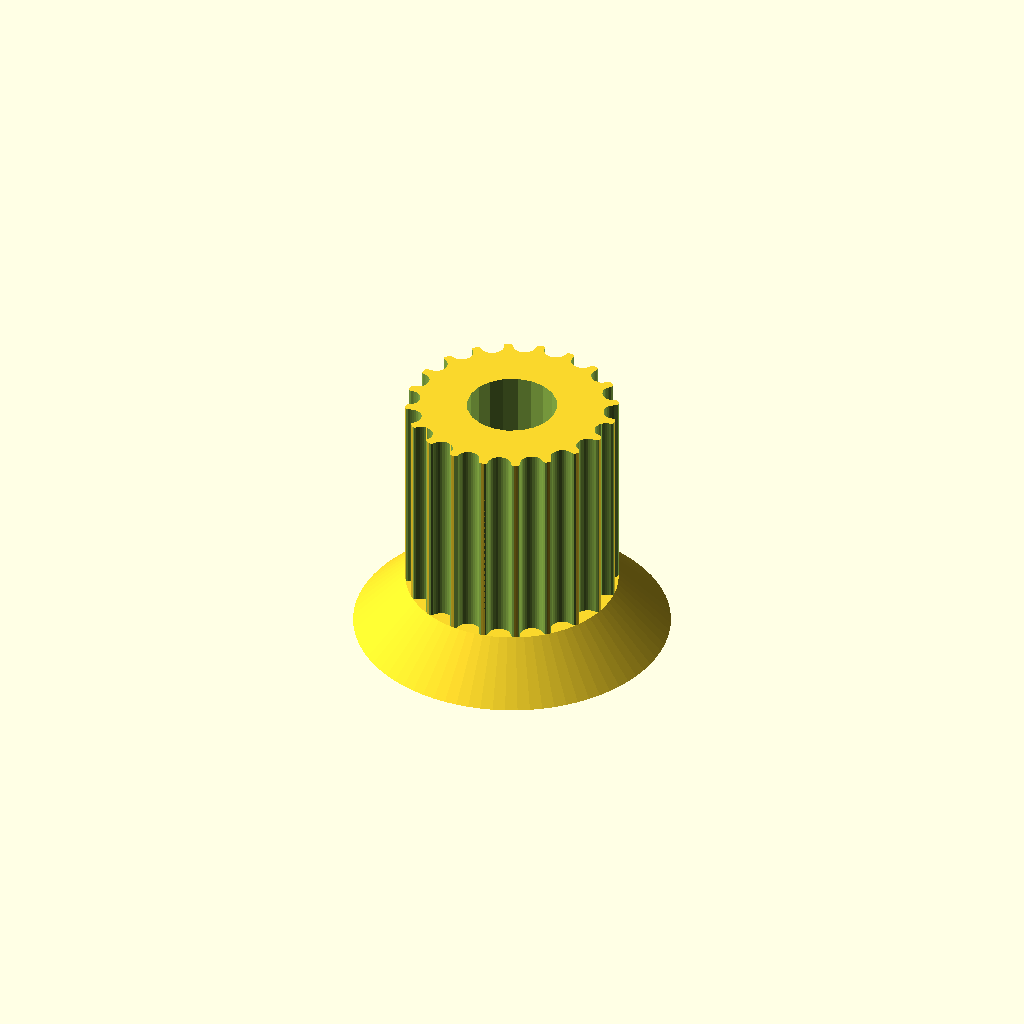
Cell 1: the model at its default parameters.
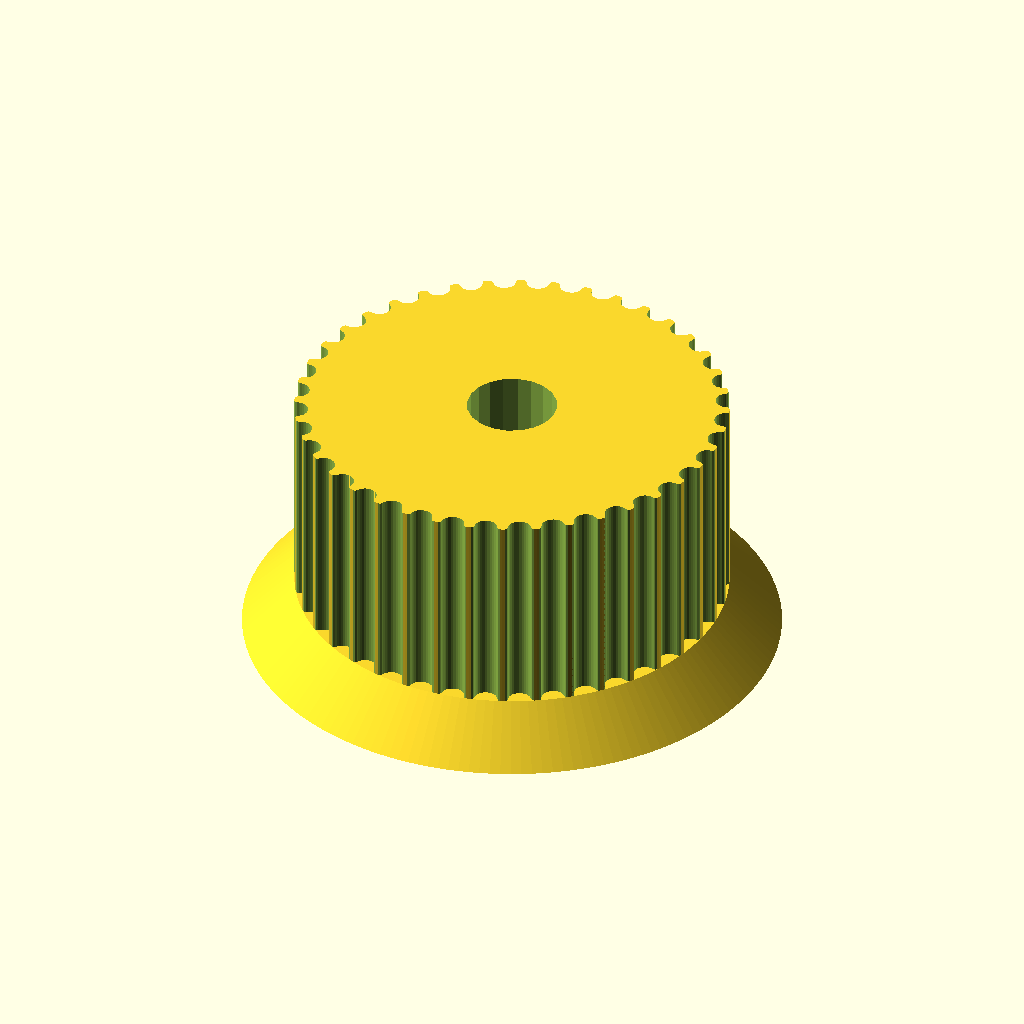
Cell 2 — teeth set to 40, the other parameters unchanged.
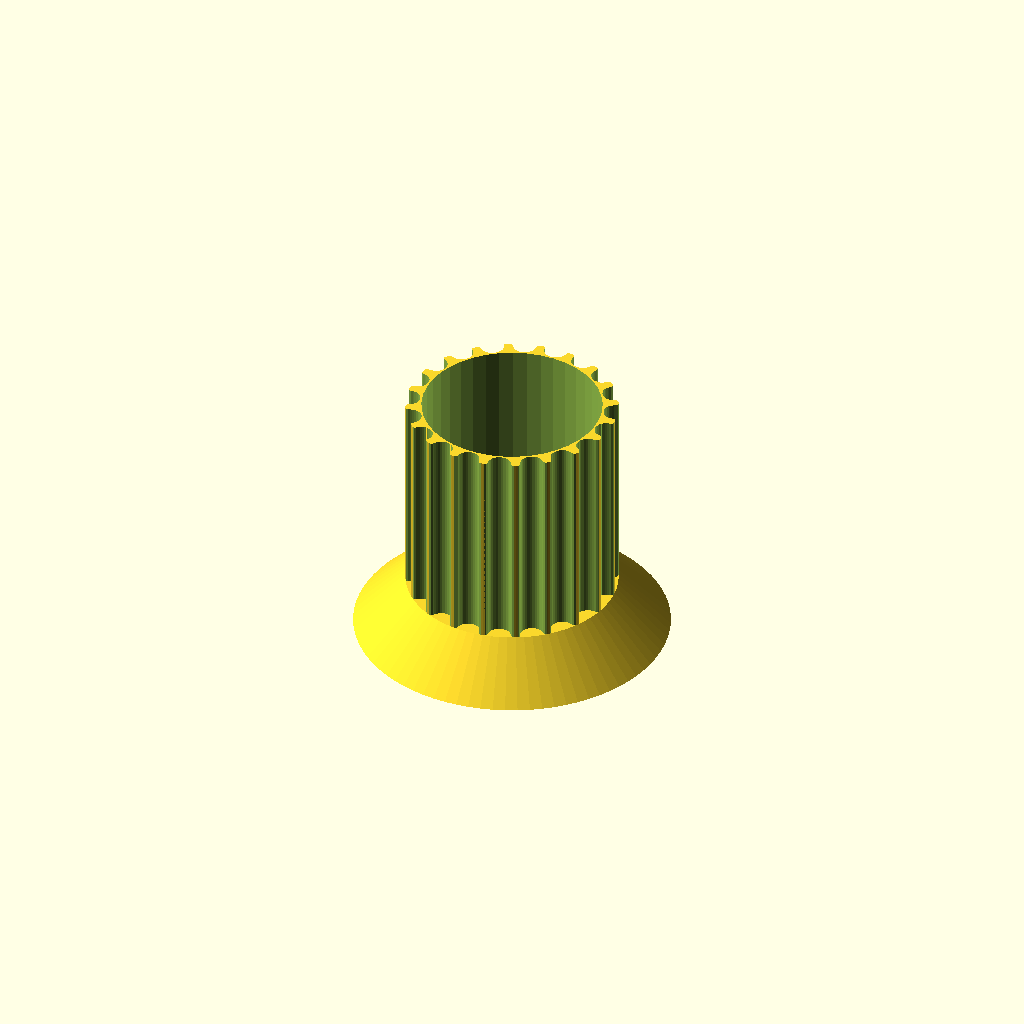
Cell 3: the same model with motor_shaft = 10.4.
All cells are drawn from one camera (rotation 55°, 0°, 25°, orthographic, colour scheme Cornfield), so only the parameter changes between them.
The OpenSCAD source (gear/Pulley_T-MXL-XL-HTD-GT2_N-tooth.scad):
// Parametric Pulley with multiple belt profiles
// by droftarts January 2012

// Based on pulleys by:
// http://www.thingiverse.com/thing:11256 by me!
// https://github.com/prusajr/PrusaMendel by Josef Prusa
// http://www.thingiverse.com/thing:3104 by GilesBathgate
// http://www.thingiverse.com/thing:2079 by nophead

// dxf tooth data from http://oem.cadregister.com/asp/PPOW_Entry.asp?company=915217&elementID=07807803/METRIC/URETH/WV0025/F
// pulley diameter checked and modelled from data at http://www.sdp-si.com/D265/HTML/D265T016.html

/**
 * @name Pulley
 * @category Printed
 * @using 1 x m3 nut, normal or nyloc
 * @using 1 x m3x10 set screw or 1 x m3x8 grub screw
 */

use <pan.scad>

// tuneable constants

teeth = 20;			// Number of teeth, standard Mendel T5 belt = 8, gives Outside Diameter of 11.88mm
profile = 12;		// 1=MXL 2=40DP 3=XL 4=H 5=T2.5 6=T5 7=T10 8=AT5 9=HTD_3mm 10=HTD_5mm 11=HTD_8mm 12=GT2_2mm 13=GT2_3mm 14=GT2_5mm

motor_shaft = 5.2;	// NEMA17 motor shaft exact diameter = 5
m3_dia = 0;		// 3mm hole diameter
m3_nut_hex = 0;		// 1 for hex, 0 for square nut
m3_nut_flats = 5.7;	// normal M3 hex nut exact width = 5.5
m3_nut_depth = 2.7;	// normal M3 hex nut exact depth = 2.4, nyloc = 4

retainer = 0;		// Belt retainer above teeth, 0 = No, 1 = Yes
retainer_ht = 2;	// height of retainer flange over pulley, standard = 1.5
idler = 1;			// Belt retainer below teeth, 0 = No, 1 = Yes
idler_ht = 3;		// height of idler flange over pulley, standard = 1.5

pulley_t_ht = 12;	// length of toothed part of pulley, standard = 12
pulley_b_ht = 0;		// pulley base height, standard = 8. Set to same as idler_ht if you want an idler but no pulley.
pulley_b_dia = 20;	// pulley base diameter, standard = 20
no_of_nuts = 1;		// number of captive nuts required, standard = 1
nut_angle = 90;		// angle between nuts, standard = 90
nut_shaft_distance = 1.2;	// distance between inner face of nut and shaft, can be negative.


//	********************************
//	** Scaling tooth for good fit **
//	********************************
/*	To improve fit of belt to pulley, set the following constant. Decrease or increase by 0.1mm at a time. We are modelling the *BELT* tooth here, not the tooth on the pulley. Increasing the number will *decrease* the pulley tooth size. Increasing the tooth width will also scale proportionately the tooth depth, to maintain the shape of the tooth, and increase how far into the pulley the tooth is indented. Can be negative */

additional_tooth_width = 0.2; //mm

//	If you need more tooth depth than this provides, adjust the following constant. However, this will cause the shape of the tooth to change.

additional_tooth_depth = 0; //mm

// calculated constants

nut_elevation = pulley_b_ht/2;
m3_nut_points = 2*((m3_nut_flats/2)/cos(30)); // This is needed for the nut trap

// The following set the pulley diameter for a given number of teeth

MXL_pulley_dia = tooth_spacing (2.032,0.254);
40DP_pulley_dia = tooth_spacing (2.07264,0.1778);
XL_pulley_dia = tooth_spacing (5.08,0.254);
H_pulley_dia = tooth_spacing (9.525,0.381);
T2_5_pulley_dia = tooth_spaceing_curvefit (0.7467,0.796,1.026);
T5_pulley_dia = tooth_spaceing_curvefit (0.6523,1.591,1.064);
T10_pulley_dia = tooth_spacing (10,0.93);
AT5_pulley_dia = tooth_spaceing_curvefit (0.6523,1.591,1.064);
HTD_3mm_pulley_dia = tooth_spacing (3,0.381);
HTD_5mm_pulley_dia = tooth_spacing (5,0.5715);
HTD_8mm_pulley_dia = tooth_spacing (8,0.6858);
GT2_2mm_pulley_dia = tooth_spacing (2,0.254);
GT2_3mm_pulley_dia = tooth_spacing (3,0.381);
GT2_5mm_pulley_dia = tooth_spacing (5,0.5715);

// The following calls the pulley creation part, and passes the pulley diameter and tooth width to that module

if ( profile == 1 ) { pulley ( "MXL" , MXL_pulley_dia , 0.508 , 1.321 ); }
if ( profile == 2 ) { pulley ( "40 D.P." , 40DP_pulley_dia , 0.457 , 1.226 ); }
if ( profile == 3 ) { pulley ( "XL" , XL_pulley_dia , 1.27, 3.051 ); }
if ( profile == 4 ) { pulley ( "H" , H_pulley_dia ,1.905 , 5.359 ); }
if ( profile == 5 ) { pulley ( "T2.5" , T2_5_pulley_dia , 0.7 , 1.678 ); }
if ( profile == 6 ) { pulley ( "T5" , T5_pulley_dia , 1.19 , 3.264 ); }
if ( profile == 7 ) { pulley ( "T10" , T10_pulley_dia , 2.5 , 6.13 ); }
if ( profile == 8 ) { pulley ( "AT5" , AT5_pulley_dia , 1.19 , 4.268 ); }
if ( profile == 9 ) { pulley ( "HTD 3mm" , HTD_3mm_pulley_dia , 1.289 , 2.27 ); }
if ( profile == 10 ) { pulley ( "HTD 5mm" , HTD_5mm_pulley_dia , 2.199 , 3.781 ); }
if ( profile == 11 ) { pulley ( "HTD 8mm" , HTD_8mm_pulley_dia , 3.607 , 6.603 ); }
if ( profile == 12 ) { pulley ( "GT2 2mm" , GT2_2mm_pulley_dia , 0.764 , 1.494 ); }
if ( profile == 13 ) { pulley ( "GT2 3mm" , GT2_3mm_pulley_dia , 1.169 , 2.31 ); }
if ( profile == 14 ) { pulley ( "GT2 5mm" , GT2_5mm_pulley_dia , 1.969 , 3.952 ); }

// Functions

function tooth_spaceing_curvefit (b,c,d)
	= ((c * pow(teeth,d)) / (b + pow(teeth,d))) * teeth ;

function tooth_spacing(tooth_pitch,pitch_line_offset)
	= (2*((teeth*tooth_pitch)/(3.14159265*2)-pitch_line_offset)) ;

// Main Module

module pulley( belt_type , pulley_OD , tooth_depth , tooth_width )
	{
	echo (str("Belt type = ",belt_type,"; Number of teeth = ",teeth,"; Pulley Outside Diameter = ",pulley_OD,"mm "));
	tooth_distance_from_centre = sqrt( pow(pulley_OD/2,2) - pow((tooth_width+additional_tooth_width)/2,2));
	tooth_width_scale = (tooth_width + additional_tooth_width ) / tooth_width;
	tooth_depth_scale = ((tooth_depth + additional_tooth_depth ) / tooth_depth) ;


//	************************************************************************
//	*** uncomment the following line if pulley is wider than puller base ***
//	************************************************************************

//	translate ([0,0, pulley_b_ht + pulley_t_ht + retainer_ht ]) rotate ([0,180,0])

	difference()
	 {	 
		union()
		{
			//base
	
			if ( pulley_b_ht < 2 ) { echo ("CAN'T DRAW PULLEY BASE, HEIGHT LESS THAN 2!!!"); } else {
				rotate_extrude($fn=pulley_b_dia*2)
				{
						square([pulley_b_dia/2-1,pulley_b_ht]);
						square([pulley_b_dia/2,pulley_b_ht-1]);
						translate([pulley_b_dia/2-1,pulley_b_ht-1]) circle(1);
				}
			}
	
		difference()
			{
			//shaft - diameter is outside diameter of pulley
			
			translate([0,0,pulley_b_ht]) 
			rotate ([0,0,360/(teeth*4)]) 
			cylinder(r=pulley_OD/2,h=pulley_t_ht, $fn=teeth*4);
	
			//teeth - cut out of shaft
		
			for(i=[1:teeth]) 
			rotate([0,0,i*(360/teeth)])
			translate([0,-tooth_distance_from_centre,pulley_b_ht -1]) 
			scale ([ tooth_width_scale , tooth_depth_scale , 1 ]) 
			{
			if ( profile == 1 ) { MXL();}
			if ( profile == 2 ) { 40DP();}
			if ( profile == 3 ) { XL();}
			if ( profile == 4 ) { H();}
			if ( profile == 5 ) { T2_5();}
			if ( profile == 6 ) { T5();}
			if ( profile == 7 ) { T10();}
			if ( profile == 8 ) { AT5();}
			if ( profile == 9 ) { HTD_3mm();}
			if ( profile == 10 ) { HTD_5mm();}
			if ( profile == 11 ) { HTD_8mm();}
			if ( profile == 12 ) { GT2_2mm();}
			if ( profile == 13 ) { GT2_3mm();}
			if ( profile == 14 ) { GT2_5mm();}
			}

			}
			
		//belt retainer / idler
		if ( retainer > 0 ) {translate ([0,0, pulley_b_ht + pulley_t_ht ]) 
		rotate_extrude($fn=teeth*4)  
		polygon([[0,0],[pulley_OD/2,0],[pulley_OD/2 + retainer_ht , retainer_ht],[0 , retainer_ht],[0,0]]);}
		
		if ( idler > 0 ) {translate ([0,0, pulley_b_ht - idler_ht ]) 
		rotate_extrude($fn=teeth*4)  
		polygon([[0,0],[pulley_OD/2 + idler_ht,0],[pulley_OD/2 , idler_ht],[0 , idler_ht],[0,0]]);}
	
		}
	   
		//hole for motor shaft
		translate([0,0,-1])cylinder(r=motor_shaft/2,h=pulley_b_ht + pulley_t_ht + retainer_ht + 2,$fn=motor_shaft*4);
				
		//captive nut and grub screw holes
	
		if ( pulley_b_ht < m3_nut_flats ) { echo ("CAN'T DRAW CAPTIVE NUTS, HEIGHT LESS THAN NUT DIAMETER!!!"); } else {
		if ( (pulley_b_dia - motor_shaft)/2 < m3_nut_depth + 3 ) { echo ("CAN'T DRAW CAPTIVE NUTS, DIAMETER TOO SMALL FOR NUT DEPTH!!!"); } else {
	
			for(j=[1:no_of_nuts]) rotate([0,0,j*nut_angle])
			translate([0,0,nut_elevation])rotate([90,0,0])
	
			union()
			{
				//entrance
				translate([0,-pulley_b_ht/4-0.5,motor_shaft/2+m3_nut_depth/2+nut_shaft_distance]) cube([m3_nut_flats,pulley_b_ht/2+1,m3_nut_depth],center=true);
	
				//nut
				if ( m3_nut_hex > 0 )
					{
						// hex nut
						translate([0,0.25,motor_shaft/2+m3_nut_depth/2+nut_shaft_distance]) rotate([0,0,30]) cylinder(r=m3_nut_points/2,h=m3_nut_depth,center=true,$fn=6);
					} else {
						// square nut
						translate([0,0.25,motor_shaft/2+m3_nut_depth/2+nut_shaft_distance]) cube([m3_nut_flats,m3_nut_flats,m3_nut_depth],center=true);
					}
	
				//grub screw hole
				rotate([0,0,22.5])cylinder(r=m3_dia/2,h=pulley_b_dia/2+1,$fn=8);
			}
		}}
            /*
        pan();
     translate(v = [-500, 0, -500])
     cube(size = [1000,1000,1000]);
     translate(v = [-500, -500, -500])
     cube(size = [500,1000,1000]);
        */
	 }
 }
	


// Tooth profile modules

module MXL()
	{
	linear_extrude(height=pulley_t_ht+2) polygon([[-0.660421,-0.5],[-0.660421,0],[-0.621898,0.006033],[-0.587714,0.023037],[-0.560056,0.049424],[-0.541182,0.083609],[-0.417357,0.424392],[-0.398413,0.458752],[-0.370649,0.48514],[-0.336324,0.502074],[-0.297744,0.508035],[0.297744,0.508035],[0.336268,0.502074],[0.370452,0.48514],[0.39811,0.458752],[0.416983,0.424392],[0.540808,0.083609],[0.559752,0.049424],[0.587516,0.023037],[0.621841,0.006033],[0.660421,0],[0.660421,-0.5]]);
	}

module 40DP()
	{
	linear_extrude(height=pulley_t_ht+2) polygon([[-0.612775,-0.5],[-0.612775,0],[-0.574719,0.010187],[-0.546453,0.0381],[-0.355953,0.3683],[-0.327604,0.405408],[-0.291086,0.433388],[-0.248548,0.451049],[-0.202142,0.4572],[0.202494,0.4572],[0.248653,0.451049],[0.291042,0.433388],[0.327609,0.405408],[0.356306,0.3683],[0.546806,0.0381],[0.574499,0.010187],[0.612775,0],[0.612775,-0.5]]);
	}

module XL()
	{
	linear_extrude(height=pulley_t_ht+2) polygon([[-1.525411,-1],[-1.525411,0],[-1.41777,0.015495],[-1.320712,0.059664],[-1.239661,0.129034],[-1.180042,0.220133],[-0.793044,1.050219],[-0.733574,1.141021],[-0.652507,1.210425],[-0.555366,1.254759],[-0.447675,1.270353],[0.447675,1.270353],[0.555366,1.254759],[0.652507,1.210425],[0.733574,1.141021],[0.793044,1.050219],[1.180042,0.220133],[1.239711,0.129034],[1.320844,0.059664],[1.417919,0.015495],[1.525411,0],[1.525411,-1]]);
	}

module H()
	{
	linear_extrude(height=pulley_t_ht+2) polygon([[-2.6797,-1],[-2.6797,0],[-2.600907,0.006138],[-2.525342,0.024024],[-2.45412,0.052881],[-2.388351,0.091909],[-2.329145,0.140328],[-2.277614,0.197358],[-2.234875,0.262205],[-2.202032,0.334091],[-1.75224,1.57093],[-1.719538,1.642815],[-1.676883,1.707663],[-1.62542,1.764693],[-1.566256,1.813112],[-1.500512,1.85214],[-1.4293,1.880997],[-1.353742,1.898883],[-1.274949,1.905021],[1.275281,1.905021],[1.354056,1.898883],[1.429576,1.880997],[1.500731,1.85214],[1.566411,1.813112],[1.625508,1.764693],[1.676919,1.707663],[1.719531,1.642815],[1.752233,1.57093],[2.20273,0.334091],[2.235433,0.262205],[2.278045,0.197358],[2.329455,0.140328],[2.388553,0.091909],[2.454233,0.052881],[2.525384,0.024024],[2.600904,0.006138],[2.6797,0],[2.6797,-1]]);
	}

module T2_5()
	{
	linear_extrude(height=pulley_t_ht+2) polygon([[-0.839258,-0.5],[-0.839258,0],[-0.770246,0.021652],[-0.726369,0.079022],[-0.529167,0.620889],[-0.485025,0.67826],[-0.416278,0.699911],[0.416278,0.699911],[0.484849,0.67826],[0.528814,0.620889],[0.726369,0.079022],[0.770114,0.021652],[0.839258,0],[0.839258,-0.5]]);
	}

module T5()
	{
	linear_extrude(height=pulley_t_ht+2) polygon([[-1.632126,-0.5],[-1.632126,0],[-1.568549,0.004939],[-1.507539,0.019367],[-1.450023,0.042686],[-1.396912,0.074224],[-1.349125,0.113379],[-1.307581,0.159508],[-1.273186,0.211991],[-1.246868,0.270192],[-1.009802,0.920362],[-0.983414,0.978433],[-0.949018,1.030788],[-0.907524,1.076798],[-0.859829,1.115847],[-0.80682,1.147314],[-0.749402,1.170562],[-0.688471,1.184956],[-0.624921,1.189895],[0.624971,1.189895],[0.688622,1.184956],[0.749607,1.170562],[0.807043,1.147314],[0.860055,1.115847],[0.907754,1.076798],[0.949269,1.030788],[0.9837,0.978433],[1.010193,0.920362],[1.246907,0.270192],[1.273295,0.211991],[1.307726,0.159508],[1.349276,0.113379],[1.397039,0.074224],[1.450111,0.042686],[1.507589,0.019367],[1.568563,0.004939],[1.632126,0],[1.632126,-0.5]]);
	}

module T10()
	{
	linear_extrude(height=pulley_t_ht+2) polygon([[-3.06511,-1],[-3.06511,0],[-2.971998,0.007239],[-2.882718,0.028344],[-2.79859,0.062396],[-2.720931,0.108479],[-2.651061,0.165675],[-2.590298,0.233065],[-2.539962,0.309732],[-2.501371,0.394759],[-1.879071,2.105025],[-1.840363,2.190052],[-1.789939,2.266719],[-1.729114,2.334109],[-1.659202,2.391304],[-1.581518,2.437387],[-1.497376,2.47144],[-1.408092,2.492545],[-1.314979,2.499784],[1.314979,2.499784],[1.408091,2.492545],[1.497371,2.47144],[1.581499,2.437387],[1.659158,2.391304],[1.729028,2.334109],[1.789791,2.266719],[1.840127,2.190052],[1.878718,2.105025],[2.501018,0.394759],[2.539726,0.309732],[2.59015,0.233065],[2.650975,0.165675],[2.720887,0.108479],[2.798571,0.062396],[2.882713,0.028344],[2.971997,0.007239],[3.06511,0],[3.06511,-1]]);
	}

module AT5()
	{
	linear_extrude(height=pulley_t_ht+2) polygon([[-2.134129,-0.75],[-2.134129,0],[-2.058023,0.005488],[-1.984595,0.021547],[-1.914806,0.047569],[-1.849614,0.082947],[-1.789978,0.127073],[-1.736857,0.179338],[-1.691211,0.239136],[-1.653999,0.305859],[-1.349199,0.959203],[-1.286933,1.054635],[-1.201914,1.127346],[-1.099961,1.173664],[-0.986896,1.18992],[0.986543,1.18992],[1.099614,1.173664],[1.201605,1.127346],[1.286729,1.054635],[1.349199,0.959203],[1.653646,0.305859],[1.690859,0.239136],[1.73651,0.179338],[1.789644,0.127073],[1.849305,0.082947],[1.914539,0.047569],[1.984392,0.021547],[2.057906,0.005488],[2.134129,0],[2.134129,-0.75]]);
	}

module HTD_3mm()
	{
	linear_extrude(height=pulley_t_ht+2) polygon([[-1.135062,-0.5],[-1.135062,0],[-1.048323,0.015484],[-0.974284,0.058517],[-0.919162,0.123974],[-0.889176,0.206728],[-0.81721,0.579614],[-0.800806,0.653232],[-0.778384,0.72416],[-0.750244,0.792137],[-0.716685,0.856903],[-0.678005,0.918199],[-0.634505,0.975764],[-0.586483,1.029338],[-0.534238,1.078662],[-0.47807,1.123476],[-0.418278,1.16352],[-0.355162,1.198533],[-0.289019,1.228257],[-0.22015,1.25243],[-0.148854,1.270793],[-0.07543,1.283087],[-0.000176,1.28905],[0.075081,1.283145],[0.148515,1.270895],[0.219827,1.252561],[0.288716,1.228406],[0.354879,1.19869],[0.418018,1.163675],[0.477831,1.123623],[0.534017,1.078795],[0.586276,1.029452],[0.634307,0.975857],[0.677809,0.91827],[0.716481,0.856953],[0.750022,0.792167],[0.778133,0.724174],[0.800511,0.653236],[0.816857,0.579614],[0.888471,0.206728],[0.919014,0.123974],[0.974328,0.058517],[1.048362,0.015484],[1.135062,0],[1.135062,-0.5]]);
	}

module HTD_5mm()
	{
	linear_extrude(height=pulley_t_ht+2) polygon([[-1.89036,-0.75],[-1.89036,0],[-1.741168,0.02669],[-1.61387,0.100806],[-1.518984,0.21342],[-1.467026,0.3556],[-1.427162,0.960967],[-1.398568,1.089602],[-1.359437,1.213531],[-1.310296,1.332296],[-1.251672,1.445441],[-1.184092,1.552509],[-1.108081,1.653042],[-1.024167,1.746585],[-0.932877,1.832681],[-0.834736,1.910872],[-0.730271,1.980701],[-0.62001,2.041713],[-0.504478,2.09345],[-0.384202,2.135455],[-0.259708,2.167271],[-0.131524,2.188443],[-0.000176,2.198511],[0.131296,2.188504],[0.259588,2.167387],[0.384174,2.135616],[0.504527,2.093648],[0.620123,2.04194],[0.730433,1.980949],[0.834934,1.911132],[0.933097,1.832945],[1.024398,1.746846],[1.108311,1.653291],[1.184308,1.552736],[1.251865,1.445639],[1.310455,1.332457],[1.359552,1.213647],[1.39863,1.089664],[1.427162,0.960967],[1.467026,0.3556],[1.518984,0.21342],[1.61387,0.100806],[1.741168,0.02669],[1.89036,0],[1.89036,-0.75]]);
	}

module HTD_8mm()
	{
	linear_extrude(height=pulley_t_ht+2) polygon([[-3.301471,-1],[-3.301471,0],[-3.16611,0.012093],[-3.038062,0.047068],[-2.919646,0.10297],[-2.813182,0.177844],[-2.720989,0.269734],[-2.645387,0.376684],[-2.588694,0.496739],[-2.553229,0.627944],[-2.460801,1.470025],[-2.411413,1.691917],[-2.343887,1.905691],[-2.259126,2.110563],[-2.158035,2.30575],[-2.041518,2.490467],[-1.910478,2.66393],[-1.76582,2.825356],[-1.608446,2.973961],[-1.439261,3.10896],[-1.259169,3.22957],[-1.069074,3.335006],[-0.869878,3.424485],[-0.662487,3.497224],[-0.447804,3.552437],[-0.226732,3.589341],[-0.000176,3.607153],[0.226511,3.589461],[0.447712,3.552654],[0.66252,3.497516],[0.870027,3.424833],[1.069329,3.33539],[1.259517,3.229973],[1.439687,3.109367],[1.608931,2.974358],[1.766344,2.825731],[1.911018,2.664271],[2.042047,2.490765],[2.158526,2.305998],[2.259547,2.110755],[2.344204,1.905821],[2.411591,1.691983],[2.460801,1.470025],[2.553229,0.627944],[2.588592,0.496739],[2.645238,0.376684],[2.720834,0.269734],[2.81305,0.177844],[2.919553,0.10297],[3.038012,0.047068],[3.166095,0.012093],[3.301471,0],[3.301471,-1]]);
	}

module GT2_2mm()
	{
	linear_extrude(height=pulley_t_ht+2) polygon([[0.747183,-0.5],[0.747183,0],[0.647876,0.037218],[0.598311,0.130528],[0.578556,0.238423],[0.547158,0.343077],[0.504649,0.443762],[0.451556,0.53975],[0.358229,0.636924],[0.2484,0.707276],[0.127259,0.750044],[0,0.76447],[-0.127259,0.750044],[-0.2484,0.707276],[-0.358229,0.636924],[-0.451556,0.53975],[-0.504797,0.443762],[-0.547291,0.343077],[-0.578605,0.238423],[-0.598311,0.130528],[-0.648009,0.037218],[-0.747183,0],[-0.747183,-0.5]]);
	}

module GT2_3mm()
	{
	linear_extrude(height=pulley_t_ht+2) polygon([[-1.155171,-0.5],[-1.155171,0],[-1.065317,0.016448],[-0.989057,0.062001],[-0.93297,0.130969],[-0.90364,0.217664],[-0.863705,0.408181],[-0.800056,0.591388],[-0.713587,0.765004],[-0.60519,0.926747],[-0.469751,1.032548],[-0.320719,1.108119],[-0.162625,1.153462],[0,1.168577],[0.162625,1.153462],[0.320719,1.108119],[0.469751,1.032548],[0.60519,0.926747],[0.713587,0.765004],[0.800056,0.591388],[0.863705,0.408181],[0.90364,0.217664],[0.932921,0.130969],[0.988924,0.062001],[1.065168,0.016448],[1.155171,0],[1.155171,-0.5]]);
	}

module GT2_5mm()
	{
	linear_extrude(height=pulley_t_ht+2) polygon([[-1.975908,-0.75],[-1.975908,0],[-1.797959,0.03212],[-1.646634,0.121224],[-1.534534,0.256431],[-1.474258,0.426861],[-1.446911,0.570808],[-1.411774,0.712722],[-1.368964,0.852287],[-1.318597,0.989189],[-1.260788,1.123115],[-1.195654,1.25375],[-1.12331,1.380781],[-1.043869,1.503892],[-0.935264,1.612278],[-0.817959,1.706414],[-0.693181,1.786237],[-0.562151,1.851687],[-0.426095,1.9027],[-0.286235,1.939214],[-0.143795,1.961168],[0,1.9685],[0.143796,1.961168],[0.286235,1.939214],[0.426095,1.9027],[0.562151,1.851687],[0.693181,1.786237],[0.817959,1.706414],[0.935263,1.612278],[1.043869,1.503892],[1.123207,1.380781],[1.195509,1.25375],[1.26065,1.123115],[1.318507,0.989189],[1.368956,0.852287],[1.411872,0.712722],[1.447132,0.570808],[1.474611,0.426861],[1.534583,0.256431],[1.646678,0.121223],[1.798064,0.03212],[1.975908,0],[1.975908,-0.75]]);
	}
Parameter table extracted from the source (name, type, default, range or options):
teeth: number, default 20
profile: number, default 12
motor_shaft: number, default 5.2
m3_dia: number, default 0
m3_nut_hex: number, default 0
m3_nut_flats: number, default 5.7
m3_nut_depth: number, default 2.7
retainer: number, default 0
retainer_ht: number, default 2
idler: number, default 1
idler_ht: number, default 3
pulley_t_ht: number, default 12
pulley_b_ht: number, default 0
pulley_b_dia: number, default 20
no_of_nuts: number, default 1
nut_angle: number, default 90
nut_shaft_distance: number, default 1.2
additional_tooth_width: number, default 0.2
additional_tooth_depth: number, default 0
